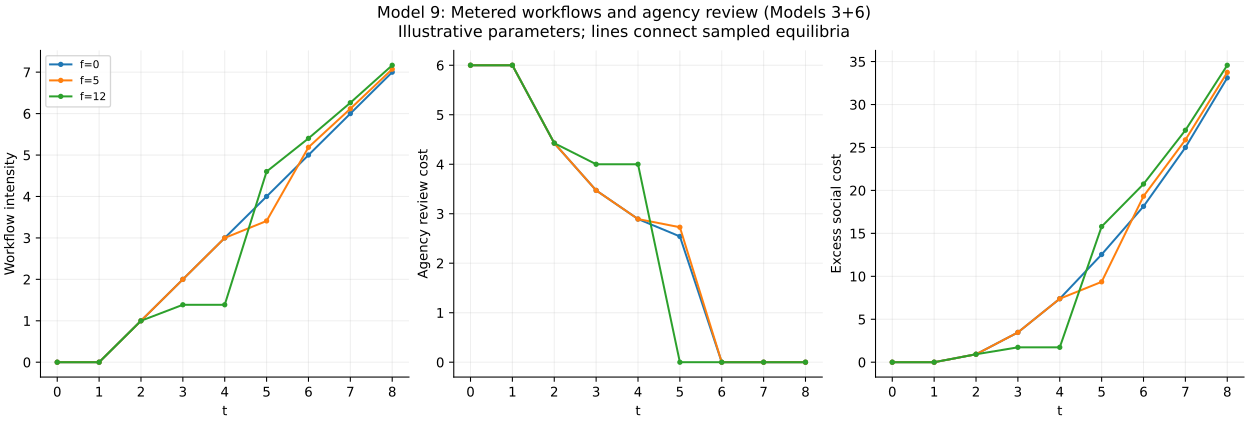

Source data for this figure (header and first rows):
t, R, a, c, d, b, cap, L, f, h, kappa, work, review, review_cutoff_work, raw_error, final_error, vendor_revenue_excluding_fixed, vendor_real_cost, expected_penalty, vendor_profit_excluding_fixed, agency_review_cost, burden, public_work, public_review
0, 0.0, 0.5, 1.0, 1.0, 1.0, 10.0, 20.0, 0, 2.0, 4.0, 0.0, True, 4.159, 1.0, 0.0, 0.0, 0.0, 0.0, 0.0, 6.0, 0.0, 0.0, True
0, 0.0, 0.5, 1.0, 1.0, 1.0, 10.0, 20.0, 5, 2.0, 4.0, 0.0, True, 3.409, 1.0, 0.0, 0.0, 0.0, 0.0, 0.0, 6.0, 0.0, 0.0, True
0, 0.0, 0.5, 1.0, 1.0, 1.0, 10.0, 20.0, 12, 2.0, 4.0, 0.0, True, 1.386, 1.0, 0.0, 0.0, 0.0, 0.0, 0.0, 6.0, 0.0, 0.0, True
1, 0.0, 0.5, 1.0, 1.0, 1.0, 10.0, 20.0, 0, 2.0, 4.0, 0.0, True, 4.159, 1.0, 0.0, 0.0, 0.0, 0.0, 0.0, 6.0, 0.0, 0.0, True
1, 0.0, 0.5, 1.0, 1.0, 1.0, 10.0, 20.0, 5, 2.0, 4.0, 0.0, True, 3.409, 1.0, 0.0, 0.0, 0.0, 0.0, 0.0, 6.0, 0.0, 0.0, True
1, 0.0, 0.5, 1.0, 1.0, 1.0, 10.0, 20.0, 12, 2.0, 4.0, 0.0, True, 1.386, 1.0, 0.0, 0.0, 0.0, 0.0, 0.0, 6.0, 0.0, 0.0, True
2, 0.0, 0.5, 1.0, 1.0, 1.0, 10.0, 20.0, 0, 2.0, 4.0, 1.0, True, 4.159, 0.6065, 0.0, 2.0, 1.5, 0.0, 0.5, 4.426, 1.0, 0.0, True
2, 0.0, 0.5, 1.0, 1.0, 1.0, 10.0, 20.0, 5, 2.0, 4.0, 1.0, True, 3.409, 0.6065, 0.0, 2.0, 1.5, 0.0, 0.5, 4.426, 1.0, 0.0, True
2, 0.0, 0.5, 1.0, 1.0, 1.0, 10.0, 20.0, 12, 2.0, 4.0, 1.0, True, 1.386, 0.6065, 0.0, 2.0, 1.5, 0.0, 0.5, 4.426, 1.0, 0.0, True
3, 0.0, 0.5, 1.0, 1.0, 1.0, 10.0, 20.0, 0, 2.0, 4.0, 2.0, True, 4.159, 0.3679, 0.0, 6.0, 4.0, 0.0, 2.0, 3.472, 2.0, 0.0, True
3, 0.0, 0.5, 1.0, 1.0, 1.0, 10.0, 20.0, 5, 2.0, 4.0, 2.0, True, 3.409, 0.3679, 0.0, 6.0, 4.0, 0.0, 2.0, 3.472, 2.0, 0.0, True
3, 0.0, 0.5, 1.0, 1.0, 1.0, 10.0, 20.0, 12, 2.0, 4.0, 1.386, True, 1.386, 0.5, 0.0, 4.159, 2.347, 0.0, 1.812, 4.0, 1.386, 0.0, True
4, 0.0, 0.5, 1.0, 1.0, 1.0, 10.0, 20.0, 0, 2.0, 4.0, 3.0, True, 4.159, 0.2231, 0.0, 12.0, 7.5, 0.0, 4.5, 2.893, 3.0, 0.0, True
4, 0.0, 0.5, 1.0, 1.0, 1.0, 10.0, 20.0, 5, 2.0, 4.0, 3.0, True, 3.409, 0.2231, 0.0, 12.0, 7.5, 0.0, 4.5, 2.893, 3.0, 0.0, True
4, 0.0, 0.5, 1.0, 1.0, 1.0, 10.0, 20.0, 12, 2.0, 4.0, 1.386, True, 1.386, 0.5, 0.0, 5.545, 2.347, 0.0, 3.198, 4.0, 1.386, 0.0, True
5, 0.0, 0.5, 1.0, 1.0, 1.0, 10.0, 20.0, 0, 2.0, 4.0, 4.0, True, 4.159, 0.1353, 0.0, 20.0, 12.0, 0.0, 8.0, 2.541, 4.0, 0.0, True
5, 0.0, 0.5, 1.0, 1.0, 1.0, 10.0, 20.0, 5, 2.0, 4.0, 3.409, True, 3.409, 0.1818, 0.0, 17.05, 9.222, 0.0, 7.826, 2.727, 3.409, 0.0, True
5, 0.0, 0.5, 1.0, 1.0, 1.0, 10.0, 20.0, 12, 2.0, 4.0, 4.601, False, 1.386, 0.1002, 0.1002, 23.01, 15.19, 1.202, 6.617, 0.0, 4.601, 0.0, True
6, 0.0, 0.5, 1.0, 1.0, 1.0, 10.0, 20.0, 0, 2.0, 4.0, 5.0, False, 4.159, 0.08208, 0.08208, 30.0, 17.5, 0.0, 12.5, 0.0, 5.0, 0.0, True
6, 0.0, 0.5, 1.0, 1.0, 1.0, 10.0, 20.0, 5, 2.0, 4.0, 5.187, False, 3.409, 0.07476, 0.07476, 31.12, 18.64, 0.3738, 12.11, 0.0, 5.187, 0.0, True
6, 0.0, 0.5, 1.0, 1.0, 1.0, 10.0, 20.0, 12, 2.0, 4.0, 5.403, False, 1.386, 0.06712, 0.06712, 32.42, 20, 0.8054, 11.61, 0.0, 5.403, 0.0, True
7, 0.0, 0.5, 1.0, 1.0, 1.0, 10.0, 20.0, 0, 2.0, 4.0, 6.0, False, 4.159, 0.04979, 0.04979, 42.0, 24.0, 0.0, 18.0, 0.0, 6.0, 0.0, True
7, 0.0, 0.5, 1.0, 1.0, 1.0, 10.0, 20.0, 5, 2.0, 4.0, 6.117, False, 3.409, 0.04695, 0.04695, 42.82, 24.83, 0.2347, 17.76, 0.0, 6.117, 0.0, True
7, 0.0, 0.5, 1.0, 1.0, 1.0, 10.0, 20.0, 12, 2.0, 4.0, 6.262, False, 1.386, 0.04367, 0.04367, 43.83, 25.87, 0.5241, 17.44, 0.0, 6.262, 0.0, True
8, 0.0, 0.5, 1.0, 1.0, 1.0, 10.0, 20.0, 0, 2.0, 4.0, 7, False, 4.159, 0.0302, 0.0302, 56, 31.5, 0.0, 24.5, 0.0, 7, 0.0, True
8, 0.0, 0.5, 1.0, 1.0, 1.0, 10.0, 20.0, 5, 2.0, 4.0, 7.073, False, 3.409, 0.02912, 0.02912, 56.58, 32.09, 0.1456, 24.35, 0.0, 7.073, 0.0, True
8, 0.0, 0.5, 1.0, 1.0, 1.0, 10.0, 20.0, 12, 2.0, 4.0, 7.167, False, 1.386, 0.02778, 0.02778, 57.33, 32.85, 0.3334, 24.15, 0.0, 7.167, 0.0, True
